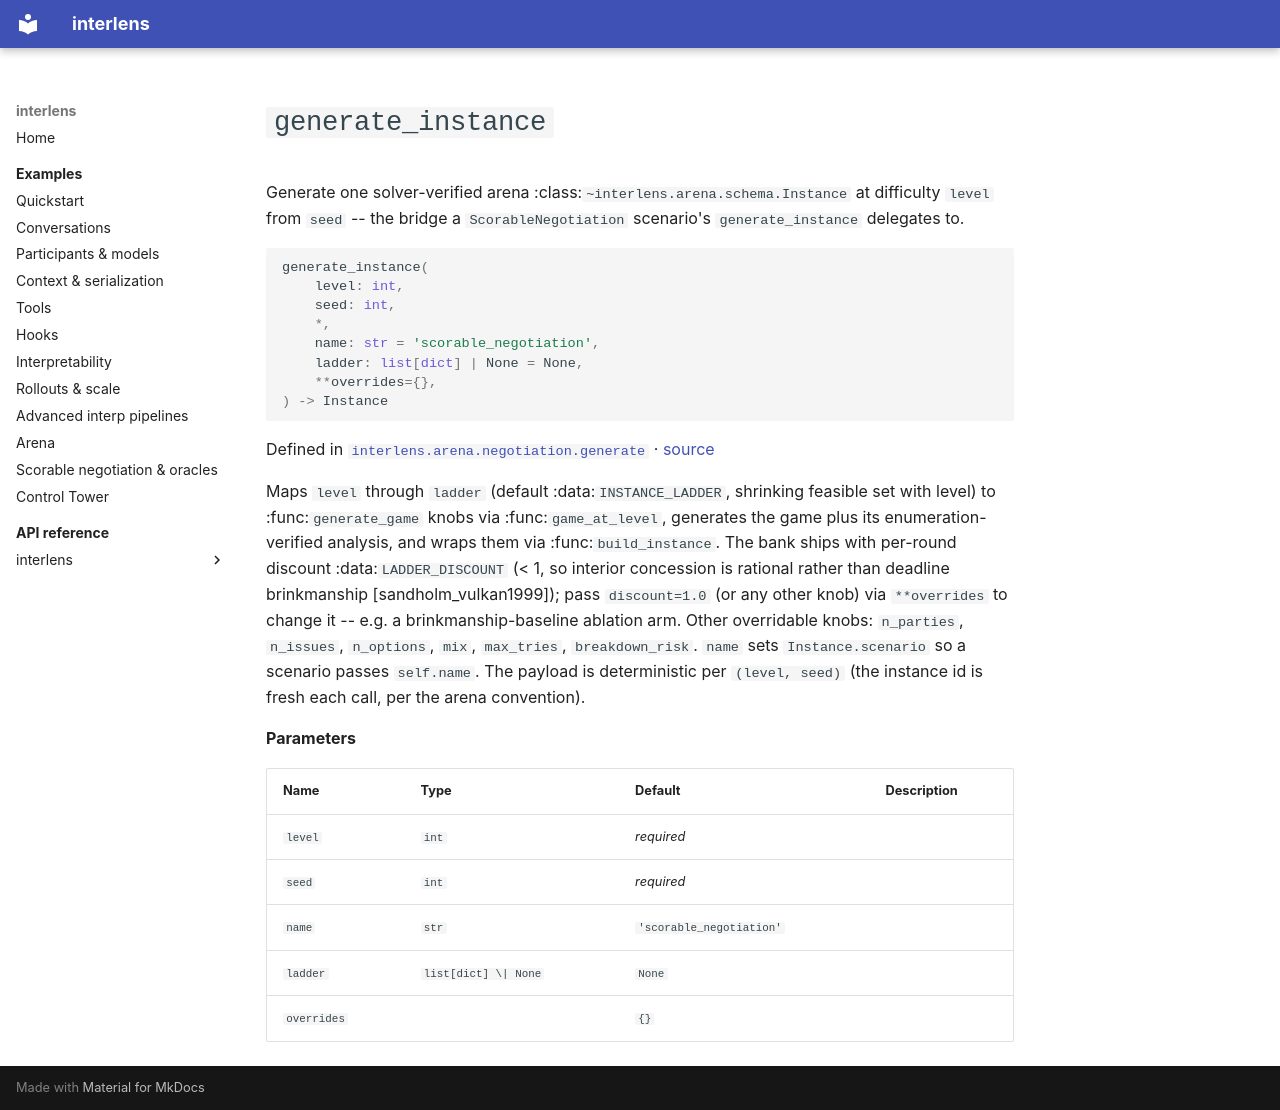

repository: Sid-MB/interlens · page: reference/interlens/arena/negotiation/generate/generate_instance/index.html · generator: mkdocs

# `generate_instance`

Generate one solver-verified arena :class:`~interlens.arena.schema.Instance` at difficulty `level` from `seed` -- the bridge a `ScorableNegotiation` scenario's `generate_instance` delegates to.

```python
generate_instance(
	level: int,
	seed: int,
	*,
	name: str = 'scorable_negotiation',
	ladder: list[dict] | None = None,
	**overrides={},
) -> Instance
```

Defined in [`interlens.arena.negotiation.generate`](index.md) · [source](https://github.com/Sid-MB/interlens/blob/main/src/interlens/arena/negotiation/generate.py#L368-L383)

Maps `level` through `ladder` (default :data:`INSTANCE_LADDER`, shrinking feasible set with level) to
:func:`generate_game` knobs via :func:`game_at_level`, generates the game plus its enumeration-verified
analysis, and wraps them via :func:`build_instance`. The bank ships with per-round discount
:data:`LADDER_DISCOUNT` (< 1, so interior concession is rational rather than deadline brinkmanship
[sandholm_vulkan1999]); pass `discount=1.0` (or any other knob) via `**overrides` to change it -- e.g. a
brinkmanship-baseline ablation arm. Other overridable knobs: `n_parties`, `n_issues`, `n_options`,
`mix`, `max_tries`, `breakdown_risk`. `name` sets `Instance.scenario` so a scenario passes
`self.name`. The payload is deterministic per `(level, seed)` (the instance id is fresh each call, per the
arena convention).

**Parameters**

| Name | Type | Default | Description |
|---|---|---|---|
| `level` | `int` | *required* |  |
| `seed` | `int` | *required* |  |
| `name` | `str` | `'scorable_negotiation'` |  |
| `ladder` | `list[dict] \| None` | `None` |  |
| `overrides` |  | `{}` |  |
